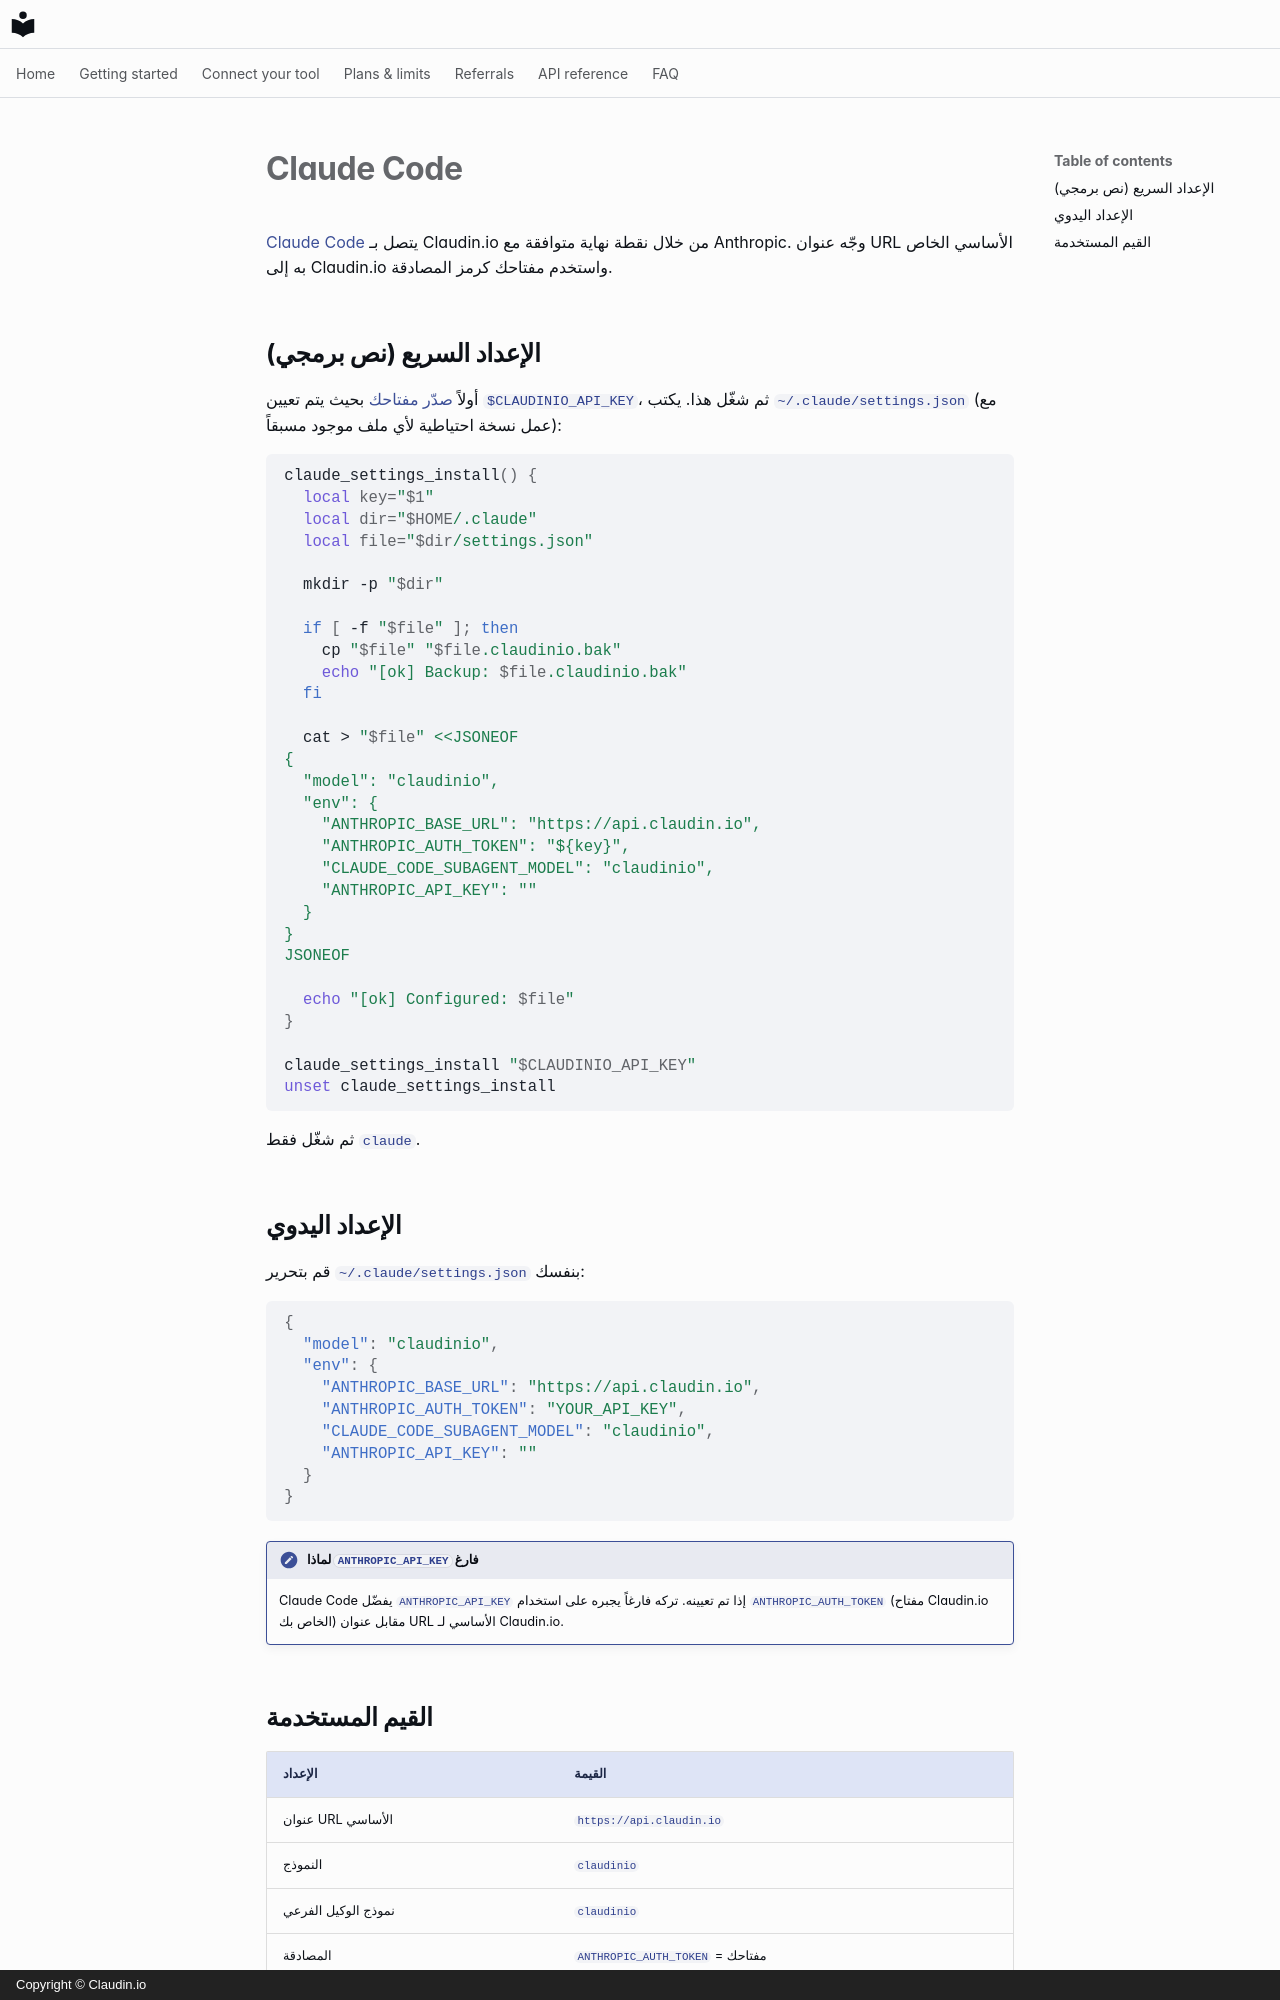

repository: claudin-io/docs · page: clients/claude-code.ar/index.html · generator: mkdocs · copyright: Copyright © Claudin.io

# Claude Code

[Claude Code](https://claude.com/claude-code) يتصل بـ Claudin.io من خلال نقطة نهاية متوافقة مع Anthropic. وجّه عنوان URL الأساسي الخاص به إلى Claudin.io واستخدم مفتاحك كرمز المصادقة.

## الإعداد السريع (نص برمجي)

أولاً [صدّر مفتاحك](../getting-started/set-your-key.md) بحيث يتم تعيين `$CLAUDINIO_API_KEY`، ثم شغّل هذا. يكتب `~/.claude/settings.json` (مع عمل نسخة احتياطية لأي ملف موجود مسبقاً):

```bash
claude_settings_install() {
  local key="$1"
  local dir="$HOME/.claude"
  local file="$dir/settings.json"

  mkdir -p "$dir"

  if [ -f "$file" ]; then
    cp "$file" "$file.claudinio.bak"
    echo "[ok] Backup: $file.claudinio.bak"
  fi

  cat > "$file" <<JSONEOF
{
  "model": "claudinio",
  "env": {
    "ANTHROPIC_BASE_URL": "https://api.claudin.io",
    "ANTHROPIC_AUTH_TOKEN": "${key}",
    "CLAUDE_CODE_SUBAGENT_MODEL": "claudinio",
    "ANTHROPIC_API_KEY": ""
  }
}
JSONEOF

  echo "[ok] Configured: $file"
}

claude_settings_install "$CLAUDINIO_API_KEY"
unset claude_settings_install
```

ثم شغّل فقط `claude`.

## الإعداد اليدوي

قم بتحرير `~/.claude/settings.json` بنفسك:

```json
{
  "model": "claudinio",
  "env": {
    "ANTHROPIC_BASE_URL": "https://api.claudin.io",
    "ANTHROPIC_AUTH_TOKEN": "YOUR_API_KEY",
    "CLAUDE_CODE_SUBAGENT_MODEL": "claudinio",
    "ANTHROPIC_API_KEY": ""
  }
}
```

!!! note "لماذا `ANTHROPIC_API_KEY` فارغ"
    Claude Code يفضّل `ANTHROPIC_API_KEY` إذا تم تعيينه. تركه فارغاً يجبره على استخدام `ANTHROPIC_AUTH_TOKEN` (مفتاح Claudin.io الخاص بك) مقابل عنوان URL الأساسي لـ Claudin.io.
